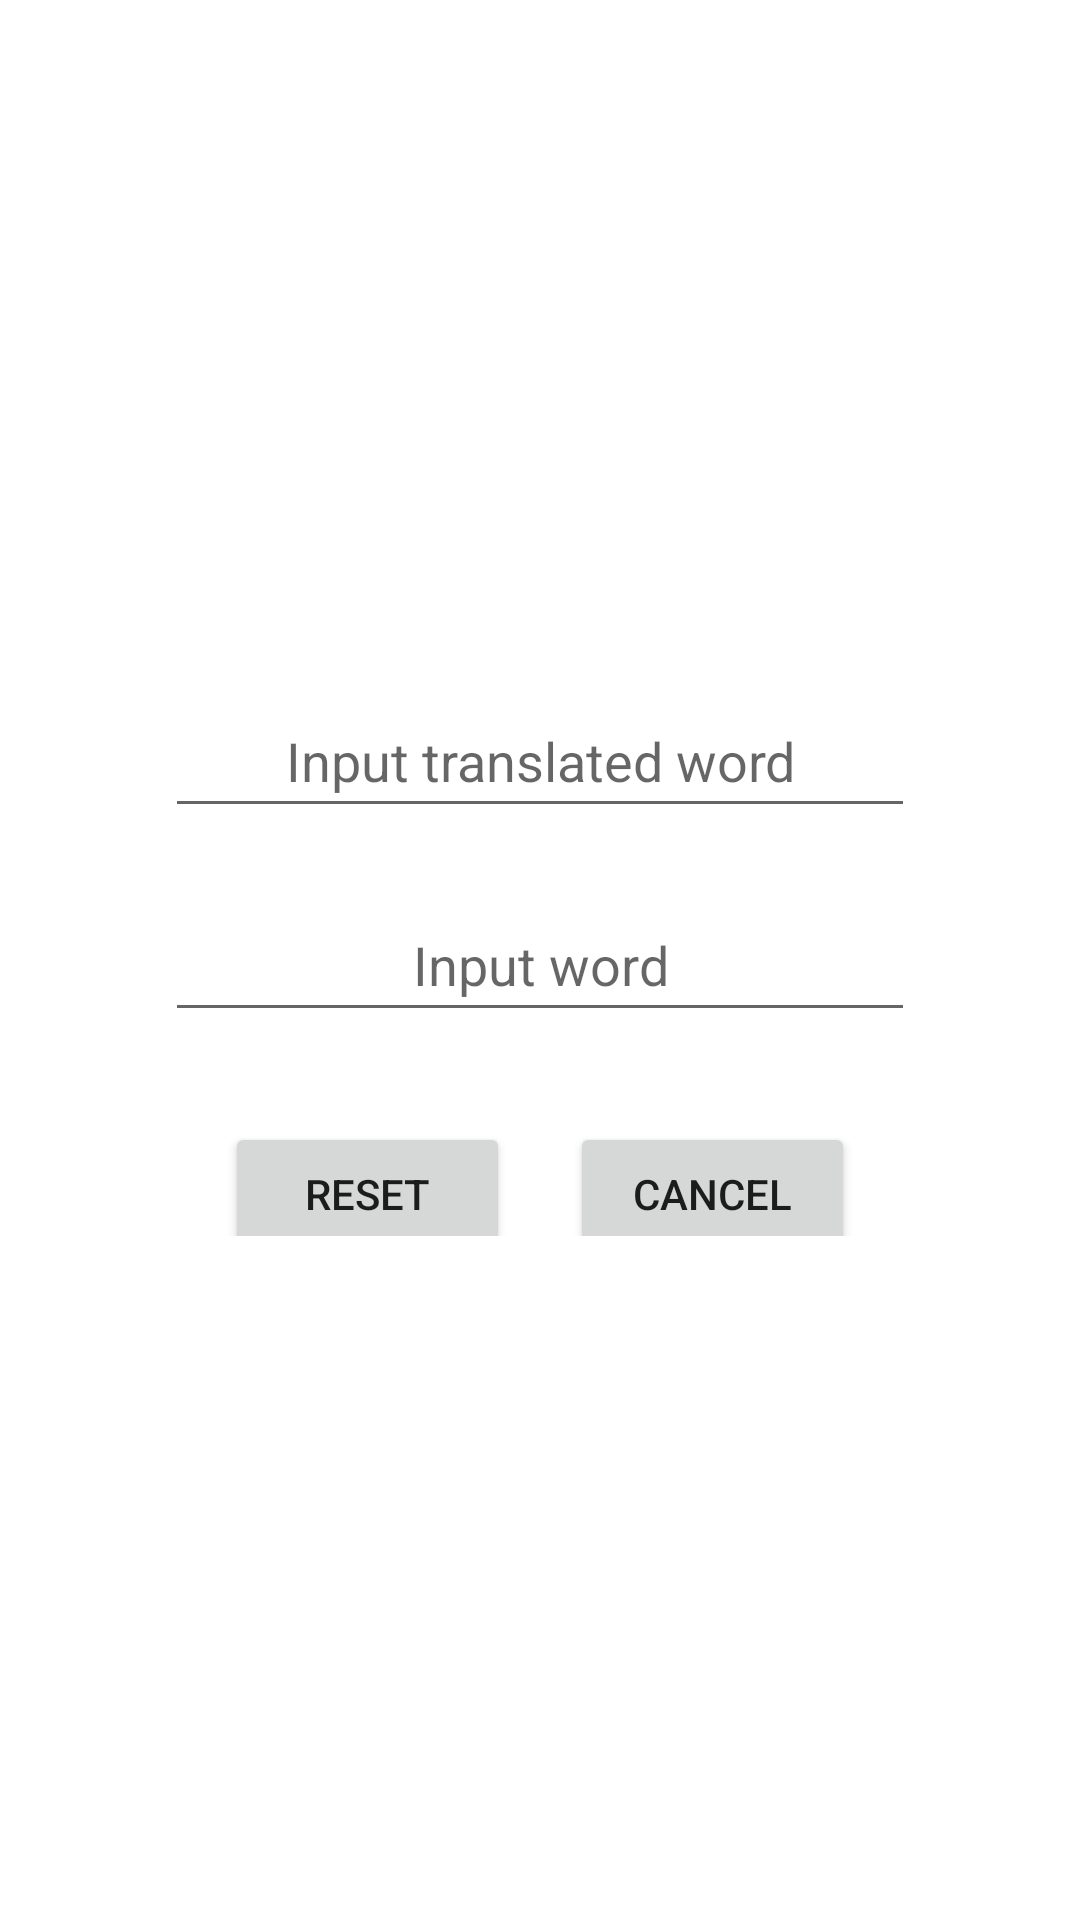

Android layout source for this screen:
<!-- AndroidManifest.xml: application theme Theme.MemorizeApp -->
<!-- res/layout/activity_reset_word.xml -->
<?xml version="1.0" encoding="utf-8"?>
<LinearLayout xmlns:android="http://schemas.android.com/apk/res/android"
    xmlns:app="http://schemas.android.com/apk/res-auto"
    xmlns:tools="http://schemas.android.com/tools"
    android:layout_width="match_parent"
    android:layout_height="match_parent"
    tools:context=".AddWord"
    android:orientation="vertical"
    android:gravity="center">
    <EditText
        android:id="@+id/wordAdd"
        android:layout_width="250dp"
        android:layout_height="48dp"
        android:layout_gravity="center"
        android:gravity="center"
        android:hint="@string/hint_trans">
    </EditText>
    <EditText
        android:id="@+id/wordTranslated"
        android:layout_width="250dp"
        android:layout_height="48dp"
        android:layout_marginTop="20dp"
        android:gravity="center"
        android:hint="@string/hint_word">

    </EditText>
    <LinearLayout
        android:layout_width="wrap_content"
        android:layout_height="wrap_content"
        android:gravity="center">
    <Button
        android:id="@+id/resetWordButton"
        android:layout_width="95dp"
        android:layout_height="wrap_content"
        android:layout_marginTop="20dp"
        android:layout_marginRight="20dp"
        android:text="@string/reset"/>
    <Button
        android:id="@+id/cancelWordButton"
        android:layout_width="95dp"
        android:layout_height="wrap_content"
        android:layout_marginTop="20dp"
        android:text="@string/cancel"/>
    </LinearLayout>

</LinearLayout>
<!-- resources referenced by this layout -->
<resources>
  <string name="cancel">CANCEL</string>
  <string name="hint_trans">Input translated word</string>
  <string name="hint_word">Input word</string>
  <string name="reset">RESET</string>
  <style name="Theme.MemorizeApp" parent="Theme.MaterialComponents.DayNight.DarkActionBar">
          
          <item name="colorPrimary">@color/purple_500</item>
          <item name="colorPrimaryVariant">@color/purple_700</item>
          <item name="colorOnPrimary">@color/white</item>
          
          <item name="colorSecondary">@color/teal_200</item>
          <item name="colorSecondaryVariant">@color/teal_700</item>
          <item name="colorOnSecondary">@color/black</item>
          
          <item name="android:statusBarColor" tools:targetApi="l">?attr/colorPrimaryVariant</item>
          
      </style>
  <!-- not gathered from this repository: default colours our renderer supplied (Android Studio template values) -->
  <color name="purple_500">#FF6200EE</color>
  <color name="purple_700">#FF3700B3</color>
  <color name="teal_200">#FF03DAC5</color>
  <color name="teal_700">#FF018786</color>
  <color name="black">#FF000000</color>
  <color name="white">#FFFFFFFF</color>
</resources>
